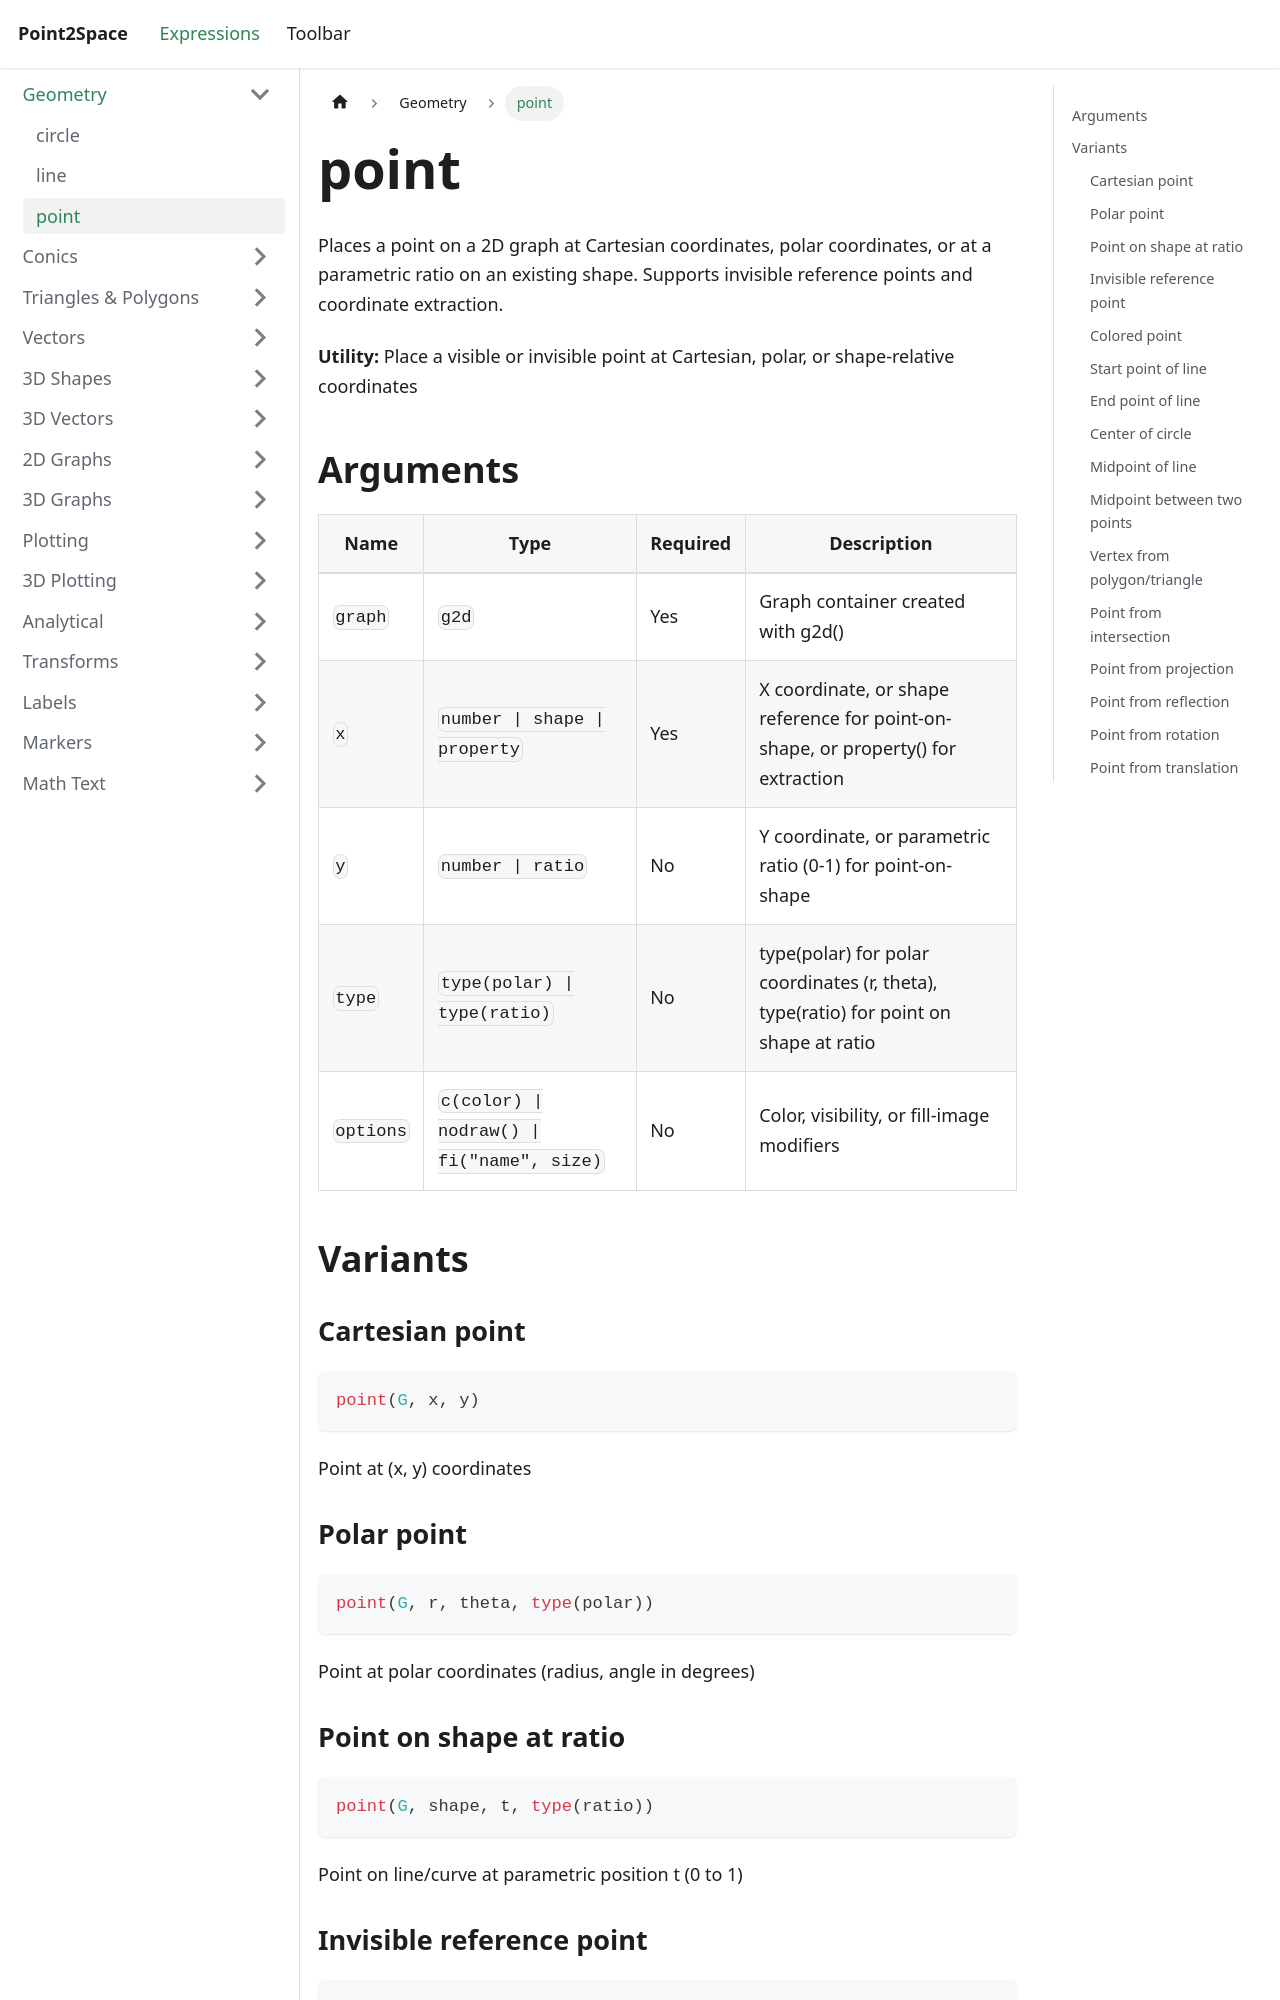

repository: provility/p2s-docs · page: expressions/geometry/point/index.html · generator: docusaurus

---
title: point
sidebar_label: point
---

# point

Places a point on a 2D graph at Cartesian coordinates, polar coordinates, or at a parametric ratio on an existing shape. Supports invisible reference points and coordinate extraction.

**Utility:** Place a visible or invisible point at Cartesian, polar, or shape-relative coordinates

## Arguments

| Name | Type | Required | Description |
|------|------|----------|-------------|
| `graph` | `g2d` | Yes | Graph container created with g2d() |
| `x` | `number \| shape \| property` | Yes | X coordinate, or shape reference for point-on-shape, or property() for extraction |
| `y` | `number \| ratio` | No | Y coordinate, or parametric ratio (0-1) for point-on-shape |
| `type` | `type(polar) \| type(ratio)` | No | type(polar) for polar coordinates (r, theta), type(ratio) for point on shape at ratio |
| `options` | `c(color) \| nodraw() \| fi("name", size)` | No | Color, visibility, or fill-image modifiers |

## Variants

### Cartesian point

```js
point(G, x, y)
```

Point at (x, y) coordinates
